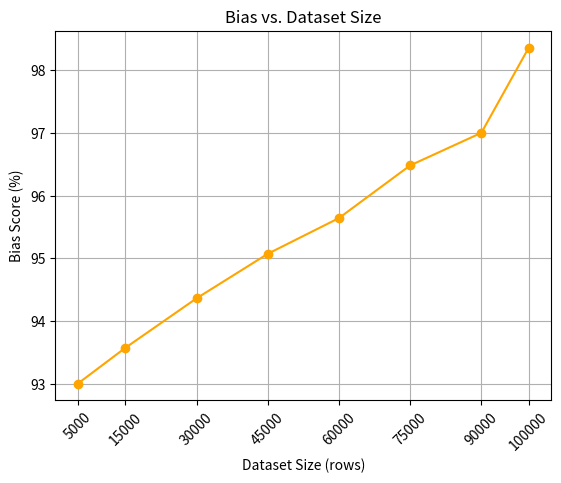

Python code for this plot:
import matplotlib.pyplot as plt

dataset_sizes = [5000, 15000, 30000, 45000, 60000, 75000, 90000, 100000]
bias_scores = [93.00, 93.57, 94.36, 95.07, 95.64, 96.48 ,97.00, 98.36]

plt.plot(dataset_sizes, bias_scores, marker='o', color='orange')
plt.xlabel('Dataset Size (rows)')
plt.ylabel('Bias Score (%)')
plt.title('Bias vs. Dataset Size')
plt.grid(True)
plt.xticks(dataset_sizes, rotation=45)
plt.savefig("Biasness_VS_Dataset_Size.png")
plt.show()
